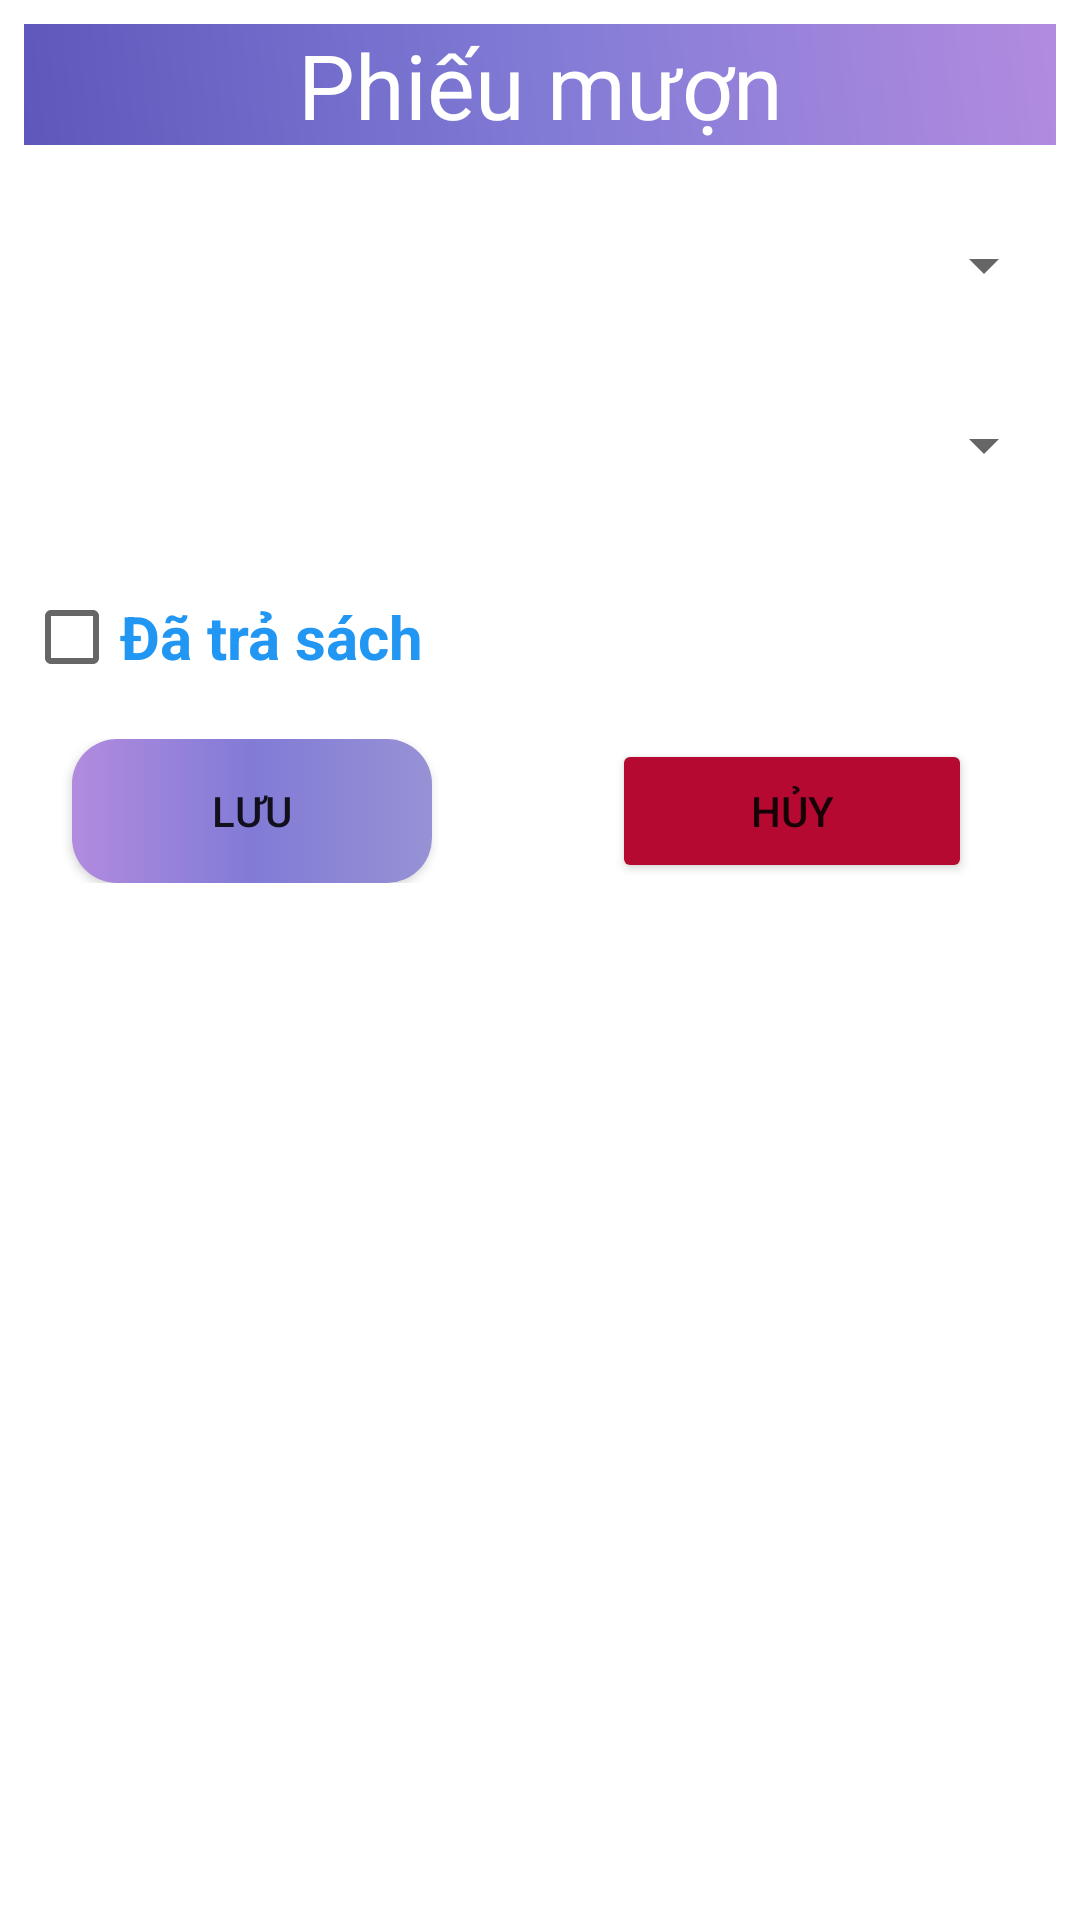

The Android layout XML behind this screen, and the referenced resources:
<!-- AndroidManifest.xml: application theme Theme.ASM -->
<!-- res/layout/dia_log_phieumuon.xml -->
<?xml version="1.0" encoding="utf-8"?>
<LinearLayout xmlns:android="http://schemas.android.com/apk/res/android"
    android:layout_width="match_parent"
    android:orientation="vertical"
    android:layout_margin="16dp"
    android:padding="8dp"
    android:layout_height="wrap_content">

    <TextView
        android:textSize="30sp"
        android:text="Phiếu mượn"
        android:gravity="center"
        android:background="@drawable/background_account_design"
        android:textColor="@color/white"
        android:layout_width="match_parent"
        android:layout_height="wrap_content"/>

    <Spinner
        android:id="@+id/spn_thanhvien"
        android:layout_marginTop="20dp"
        android:layout_width="match_parent"
        android:layout_height="40dp"/>
    <Spinner
        android:id="@+id/spn_sach"
        android:layout_marginTop="20dp"
        android:layout_width="match_parent"
        android:layout_height="40dp"/>
    <CheckBox
        android:id="@+id/chk_status_sach"
        android:text="Đã trả sách"
        android:textStyle="bold"
        android:textSize="20dp"
        android:textColor="#2196F3"
        android:layout_marginTop="20dp"
        android:layout_width="match_parent"
        android:layout_height="wrap_content"/>

    <LinearLayout
        android:layout_width="match_parent"
        android:layout_height="wrap_content"
        android:layout_marginTop="10dp"
        android:orientation="horizontal">

        <androidx.appcompat.widget.AppCompatButton
            android:id="@+id/btn_save_phieumuon"
            android:layout_width="120dp"
            android:layout_height="wrap_content"
            android:layout_marginLeft="16dp"
            android:background="@drawable/buttonlogin"
            android:drawableLeft="@drawable/ic_baseline_save_24"
            android:text="Lưu" />

        <Button
            android:id="@+id/btn_huy_phieumuon"
            android:layout_width="120dp"
            android:layout_height="wrap_content"
            android:layout_marginLeft="60dp"
            android:backgroundTint="#B60931"
            android:drawableLeft="@drawable/ic_baseline_cancel_24"
            android:text="Hủy" />
    </LinearLayout>
</LinearLayout>
<!-- resources referenced by this layout -->
<resources>
  <color name="white">#FFFFFFFF</color>
  <!-- drawable background_account_design (drawable) -->
  <?xml version="1.0" encoding="utf-8"?>
  <shape xmlns:android="http://schemas.android.com/apk/res/android">
      <gradient
          android:angle="45"
          android:centerColor="#817BD6"
          android:endColor="#B28BDF"
          android:startColor="#5F58BC"
          android:type="linear">
      </gradient>
  </shape>
  <!-- drawable buttonlogin (drawable) -->
  <?xml version="1.0" encoding="utf-8"?>
  <selector xmlns:android="http://schemas.android.com/apk/res/android">
  
      <item>
          <shape xmlns:android="http://schemas.android.com/apk/res/android" android:shape="rectangle">
              <gradient
                  android:startColor="#9792D5"
                  android:centerColor="#817BD6"
                  android:endColor="#B28BDF"
                  android:angle="180"/>
              <corners android:radius="15dp" />
          </shape>
      </item>
  
  </selector>
  <style name="Theme.ASM" parent="Theme.MaterialComponents.DayNight.NoActionBar">
          
          <item name="colorPrimary">@color/purple_500</item>
          <item name="colorPrimaryVariant">@color/purple_700</item>
          <item name="colorOnPrimary">@color/white</item>
          
          <item name="colorSecondary">@color/teal_200</item>
          <item name="colorSecondaryVariant">@color/teal_700</item>
          <item name="colorOnSecondary">@color/black</item>
          
          <item name="android:statusBarColor">?attr/colorPrimaryVariant</item>
          
      </style>
  <color name="purple_500">#FF6200EE</color>
  <color name="purple_700">#FF3700B3</color>
  <color name="teal_200">#FF03DAC5</color>
  <color name="teal_700">#FF018786</color>
  <color name="black">#FF000000</color>
</resources>
